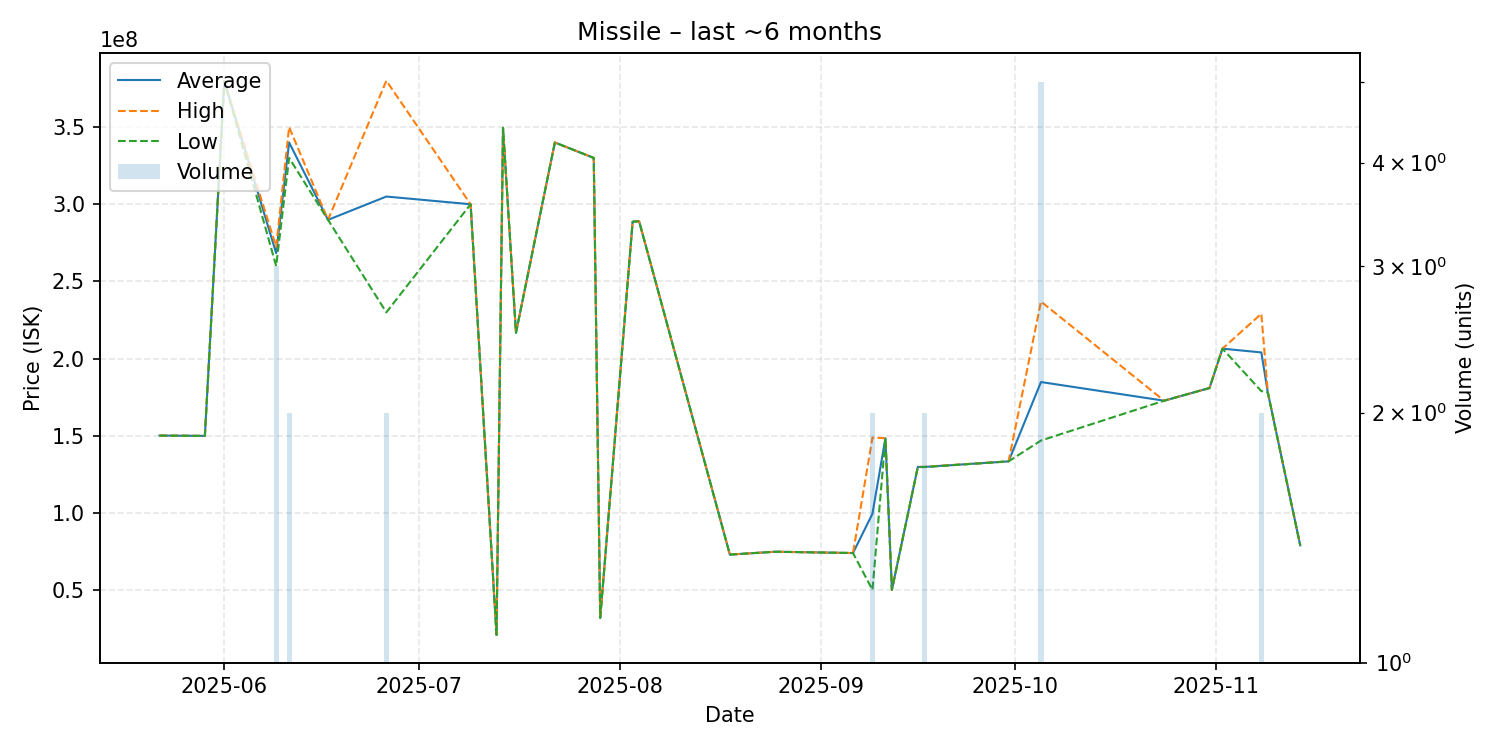

Source data for this figure (header and first rows):
date, average, highest, lowest, order_count, volume
2025-05-22, 150200000, 150200000, 150200000, 1, 1
2025-05-29, 150000000, 150000000, 150000000, 1, 1
2025-06-01, 379800000, 379800000, 379800000, 1, 1
2025-06-09, 268300000, 272450000, 260000000, 3, 3
2025-06-11, 340000000, 350000000, 330000000, 2, 2
2025-06-17, 289900000, 289900000, 289900000, 1, 1
2025-06-26, 305000000, 380000000, 230000000, 2, 2
2025-07-09, 300000000, 300000000, 300000000, 1, 1
2025-07-13, 21160000, 21160000, 21160000, 1, 1
2025-07-14, 349500000, 349500000, 349500000, 1, 1
2025-07-16, 216800000, 216800000, 216800000, 1, 1
2025-07-22, 340000000, 340000000, 340000000, 1, 1
2025-07-28, 330000000, 330000000, 330000000, 1, 1
2025-07-29, 32140000, 32140000, 32140000, 1, 1
2025-08-03, 288700000, 288700000, 288700000, 1, 1
2025-08-04, 289000000, 289000000, 289000000, 1, 1
2025-08-18, 73140000, 73140000, 73140000, 1, 1
2025-08-25, 75000000, 75000000, 75000000, 1, 1
2025-09-06, 74150000, 74150000, 74150000, 1, 1
2025-09-09, 99605000, 148900000, 50310000, 2, 2
2025-09-11, 148500000, 148500000, 148500000, 1, 1
2025-09-12, 50310000, 50310000, 50310000, 1, 1
2025-09-16, 129900000, 129900000, 129900000, 1, 1
2025-09-17, 129900000, 130000000, 129800000, 2, 2
2025-09-30, 133500000, 133500000, 133500000, 1, 1
2025-10-05, 184880000, 237000000, 147000000, 5, 5
2025-10-24, 172800000, 172800000, 172800000, 1, 1
2025-10-31, 181000000, 181000000, 181000000, 1, 1
2025-11-02, 206500000, 206500000, 206500000, 1, 1
2025-11-08, 204050000, 229100000, 179000000, 2, 2
2025-11-09, 178100000, 178100000, 178100000, 1, 1
2025-11-14, 79110000, 79110000, 79110000, 1, 1
